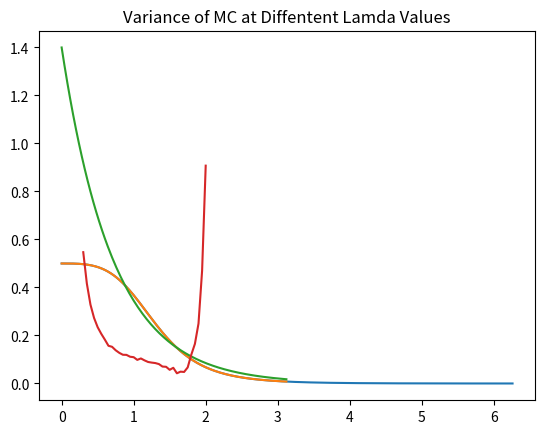

Reproduce this figure in Python.
import numpy as np
import math
import random
from matplotlib import pyplot as plt

PI =3.1415926
e=2.71828

#defining some helper functions 
def get_rand_number(min_value, max_value):
    """
    This function gets a random number from a uniform distribution
    between the two input values [min_values, max_values] inclusively
    Args:
    - min_value (float)
    - max_values (float)

    Return:
    - Random nuimber between this range (float)

    """
    range = max_value - min_value
    choice = random.uniform(0,1)
    return min_value + range*choice

#function to integrate
def f_of_x(x):
    """
    This is the main function we want5 to integrate over.
    Args: 
    - x (float) :input to funtion; must be in radians
    Return :
    -Output of function f(x) (float)


    """
    return (e**(-1*x))/(1+(x-1)**2)

def crude_monte_carlo(num_samples=5000):
    """
    This function peforms the crude monte Carlo for our 
    specific function f(x) on the range x=0 to x=5.
    Notice that this bound is sufficient because f(x)
    approaches 0 at around PI
    Args:
     -num_samples (float) : numbers of samples
     Return:
     -Crude Monte Car;p estimation (float)

     """
    lower_bound = 0
    upper_bound = 5
    
    sum_of_samples = 0
    for i in range(num_samples):
        x = get_rand_number(lower_bound, upper_bound)
        sum_of_samples += f_of_x(x)
    return (upper_bound - lower_bound) * float(sum_of_samples/num_samples)
def get_crude_MC_variance(num_samples):
    """

    This function returns the variance of the Crude Monte Carlo.
    Note that he inputed number of the samples does not neccessarily
    need to correnspond to number os the samples used in the MOnte CarloSimulation.
    Args:
    - num_ samples  (int)
    Retun:
    - variance for Ceude MOnte Carlo approximation of f(x) (float)


    """
    int_max = 5 # this is the max of our interation rangw

    #get the averagw of squares

    running_total = 0

    for i in range(num_samples):
        x = get_rand_number(0, int_max)
        running_total += f_of_x(x)**2
    sum_of_sqs = running_total*int_max / num_samples

    # get square of average 
    running_total = 0
    for i in range(num_samples):
        x = get_rand_number(0, int_max)
        running_total = f_of_x(x)
    sq_ave = (int_max*running_total/num_samples)**2
    return sum_of_sqs - sq_ave

    # Now we will run a Crude Monte Carlo simulation with 10000 samples 
    # We will also calculate the varience with 10000 samples and the error

MC_samples = 10000
var_samples = 10000 # number of samples we will use to calculate the varience

crude_estimation = crude_monte_carlo(MC_samples)
variance = get_crude_MC_variance(var_samples)
error = math.sqrt(variance/MC_samples)


#display results

print(f"Monte Carlo Approximation of f(x):{crude_estimation}")
print(f"Variance of Approximation:{variance}")
print(f"Error in Approximation: {error}")




#IMPORTANCE SAMPLING

# Determine the Optimal Weight Function Template

#plot the function

xs1 = [float(i/50) for i in range(int(50*PI*2))]
ys1 = [f_of_x(x) for x in xs1]
plt.plot(xs1,ys1)
plt.title("f(x)")
plt.show()
# this is the template of our weight function g(x)

def g_of_x(x, A, lamda):
    e = 2.71828
    return A*math.pow(e, -1*lamda*x)

xs2 = [float (i/50) for i in range(int(50*PI))]
fs2 = [f_of_x(x) for x in xs2]
gs2 = [g_of_x(x, A=1.4, lamda=1.4) for x in xs2]
plt.plot(xs2, fs2)
plt.plot(xs2, gs2)
plt.title("f(x) and g(x)")
plt.show()

#Determine the Optimal Parameters for our Weight Function

def inverse_G_of_r(r, lamda):
    return (-1 * math.log(float(r)))/lamda

def get_IS_variance(lamda, num_samples):
    """
    This function calculates the variance if a monte carlo using importance sampling .
    arg:
    - lamda (float): lambda value of g(x) being tested
    Return :
    - Variance
    """
    A = lamda
    int_max = 5

    # get sum of squares

    running_total = 0
    for i in range(num_samples):
        x = get_rand_number(0, int_max)
        running_total += (f_of_x(x)/g_of_x(x, A, lamda))**2
    sum_of_sqs = running_total / num_samples

    #get squared average
    running_total = 0
    for i in range(num_samples):
        x = get_rand_number(0, int_max)
        running_total += f_of_x(x)/g_of_x(x, A, lamda)
    sq_ave = (running_total/num_samples)**2

    
    return sum_of_sqs - sq_ave


# get variance as a function of lamda by testing many different lamda


test_lamdas = [i*0.05 for i in range(1, 61)]
variances = []

for i, lamda in enumerate(test_lamdas):
    print(f"lambda {i+1}/{len(test_lamdas)}:{lamda}")
    A = lamda
    variances.append(get_IS_variance(lamda, 10000))
   # clear_output(wait=True)  change later

optimal_lamda = test_lamdas[np.argmin(np.asarray(variances))]
IS_variance = variances[np.argmin(np.asarray(variances))]

print(f"Optimal Lamda: {optimal_lamda}")
print(f"Optimal Variance: {IS_variance}")
print((IS_variance/10000)**0.5)


#ploting

plt.plot(test_lamdas[5:40], variances[5:40])
plt.title("Variance of MC at Diffentent Lamda Values")
plt.show()


def importance_sampling_MC(lamda, num_samples):
    A = lamda
    running_total = 0
    for i in range(num_samples):
        r = get_rand_number(0,1)
        running_total += f_of_x(inverse_G_of_r(r, lamda=lamda))/g_of_x(inverse_G_of_r(r, lamda=lamda), A, lamda)

    approximation = float(running_total/num_samples)

    return approximation


#run simulation

num_samples = 10000
approx = importance_sampling_MC(optimal_lamda, num_samples)
variance= get_IS_variance(optimal_lamda, num_samples)
error = (variance/num_samples)**0.5




#display results


print(f"Importance Sampling Approxiamtion: {approx}")
print(f"Variance: {variance}")
print(f"Error: {error}")

